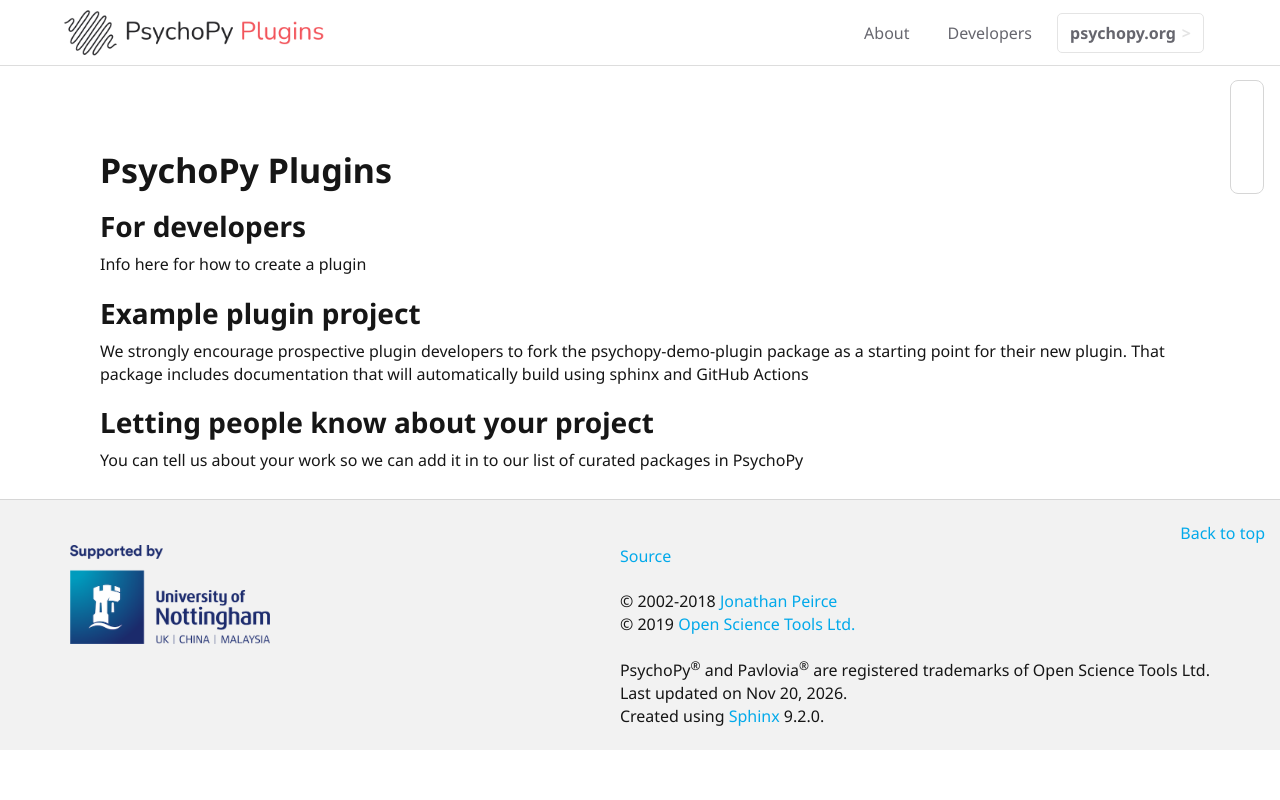

repository: psychopy/plugins · page: dev.html · generator: sphinx

PsychoPy Plugins
=====================================

For developers
---------------

Info here for how to create a plugin


Example plugin project
-----------------------

We strongly encourage prospective plugin developers to fork the psychopy-demo-plugin package as a starting point for their new plugin. That package includes documentation that will automatically build using sphinx and GitHub Actions


Letting people know about your project
---------------------------------------

You can tell us about your work so we can add it in to our list of curated packages in PsychoPy
